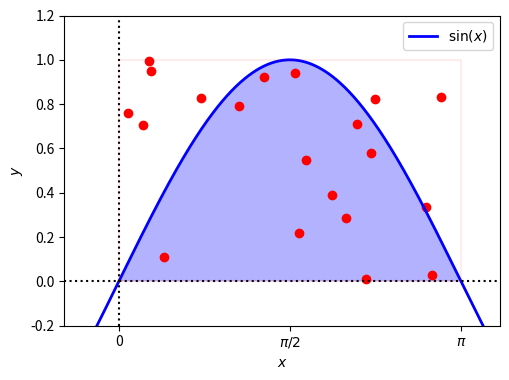

Recreate this plot in Python.
import matplotlib.pyplot as plt
import numpy as np


X = np.r_[-np.pi:2*np.pi:0.001]
Sin = [np.sin(i) for i in X]

xx = np.r_[0:np.pi:0.001]
ssin = [np.sin(i) for i in xx]

rx = [np.random.uniform(0,np.pi) for i in range(20) ]
ry = [np.random.uniform(0,1) for i in range(20) ]

fig, ax = plt.subplots(1)
ax.plot(X, Sin, lw=2, color='blue', label = '$\sin(x)$')
ax.fill_between(xx, ssin, 0, facecolor='blue', alpha=0.3)
ax.axvline(0,ls=':',color='k')
ax.axhline(0,ls=':',color='k')
ax.scatter(rx,ry,color='red');
ax.plot([0,np.pi,np.pi,0,0],[0,0,1,1,0],color='r',lw=0.1)
#ax.set_title('random walkers empirical $\mu$ and $\pm \sigma$ interval')
ax.set_xlabel('$x$')
ax.set_ylabel('$y$')
#ax.grid()
ax.legend(loc='upper right')
ax.set_xlim([-0.5,3.5])
ax.set_ylim([-0.2,1.2])
ax.set_xticks([0, np.pi/2., np.pi])
ax.set_xticklabels(['0',r'$\pi/2$',r'$\pi$'])
fig.set_size_inches(4*1.3,3*1.3)
plt.tight_layout()
plt.tight_layout()
plt.savefig('montecarlo.pdf')
